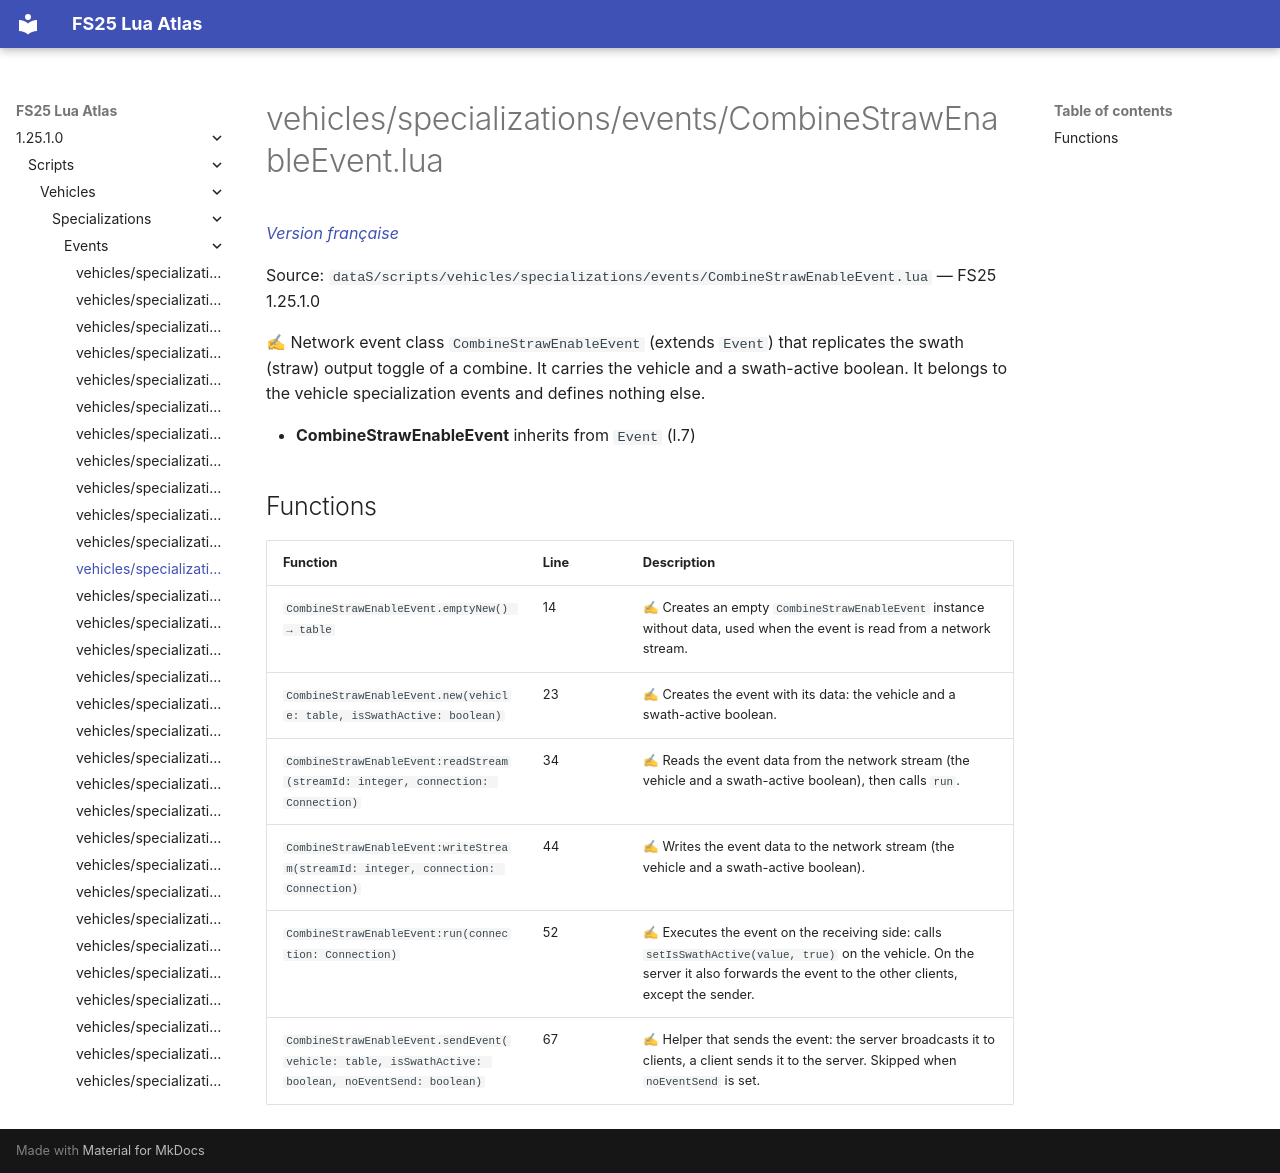

repository: Tim0219800/fs25-lua-atlas · page: 1.25.1.0/scripts/vehicles/specializations/events/CombineStrawEnableEvent.html · generator: mkdocs

# vehicles/specializations/events/CombineStrawEnableEvent.lua

*[Version française](../../../../fr/scripts/vehicles/specializations/events/CombineStrawEnableEvent.md)*

Source: `dataS/scripts/vehicles/specializations/events/CombineStrawEnableEvent.lua` — FS25 1.25.1.0

✍ Network event class `CombineStrawEnableEvent` (extends `Event`) that replicates the swath (straw) output toggle of a combine. It carries the vehicle and a swath-active boolean. It belongs to the vehicle specialization events and defines nothing else.

- **CombineStrawEnableEvent** inherits from `Event` (l.7)

## Functions

| Function | Line | Description |
|---|---|---|
| `CombineStrawEnableEvent.emptyNew() → table` | 14 | ✍ Creates an empty `CombineStrawEnableEvent` instance without data, used when the event is read from a network stream. |
| `CombineStrawEnableEvent.new(vehicle: table, isSwathActive: boolean)` | 23 | ✍ Creates the event with its data: the vehicle and a swath-active boolean. |
| `CombineStrawEnableEvent:readStream(streamId: integer, connection: Connection)` | 34 | ✍ Reads the event data from the network stream (the vehicle and a swath-active boolean), then calls `run`. |
| `CombineStrawEnableEvent:writeStream(streamId: integer, connection: Connection)` | 44 | ✍ Writes the event data to the network stream (the vehicle and a swath-active boolean). |
| `CombineStrawEnableEvent:run(connection: Connection)` | 52 | ✍ Executes the event on the receiving side: calls `setIsSwathActive(value, true)` on the vehicle. On the server it also forwards the event to the other clients, except the sender. |
| `CombineStrawEnableEvent.sendEvent(vehicle: table, isSwathActive: boolean, noEventSend: boolean)` | 67 | ✍ Helper that sends the event: the server broadcasts it to clients, a client sends it to the server. Skipped when `noEventSend` is set. |
